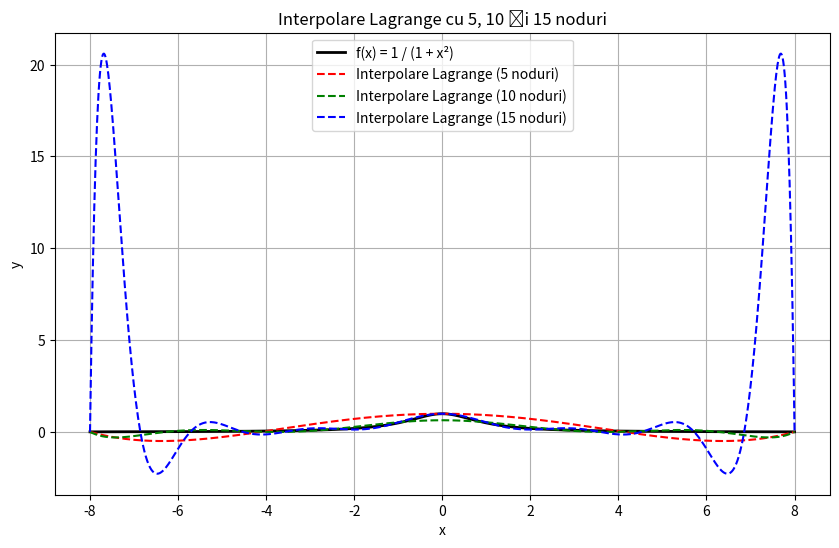

Recreate this plot in Python.
#trebuie să ilustrăm grafic polinoamele de interpolare Lagrange construite la punctul (b), adică pentru:
#5 noduri
#10 noduri
#15 noduri


import numpy as np
import matplotlib.pyplot as plt
from scipy.interpolate import lagrange

# Funcția dată
def f(x):
    return 1 / (1 + x**2)

# Punctele x pentru desen
x_vals = np.linspace(-8, 8, 1000)
f_vals = f(x_vals)

# Numar de noduri pentru test
noduri_list = [5, 10, 15]
colors = ['red', 'green', 'blue']
labels = []

plt.figure(figsize=(10, 6))
plt.plot(x_vals, f_vals, 'k-', label='f(x) = 1 / (1 + x²)', linewidth=2)

# Adăugăm polinoamele de interpolare pentru 5, 10, 15 noduri
for i, n in enumerate(noduri_list):
    x_nodes = np.linspace(-8, 8, n)
    y_nodes = f(x_nodes)
    poly = lagrange(x_nodes, y_nodes)
    y_interp = poly(x_vals)
    plt.plot(x_vals, y_interp, linestyle='--', color=colors[i],
             label=f'Interpolare Lagrange ({n} noduri)')

plt.title("Interpolare Lagrange cu 5, 10 și 15 noduri")
plt.xlabel("x")
plt.ylabel("y")
plt.legend()
plt.grid(True)
plt.show()
